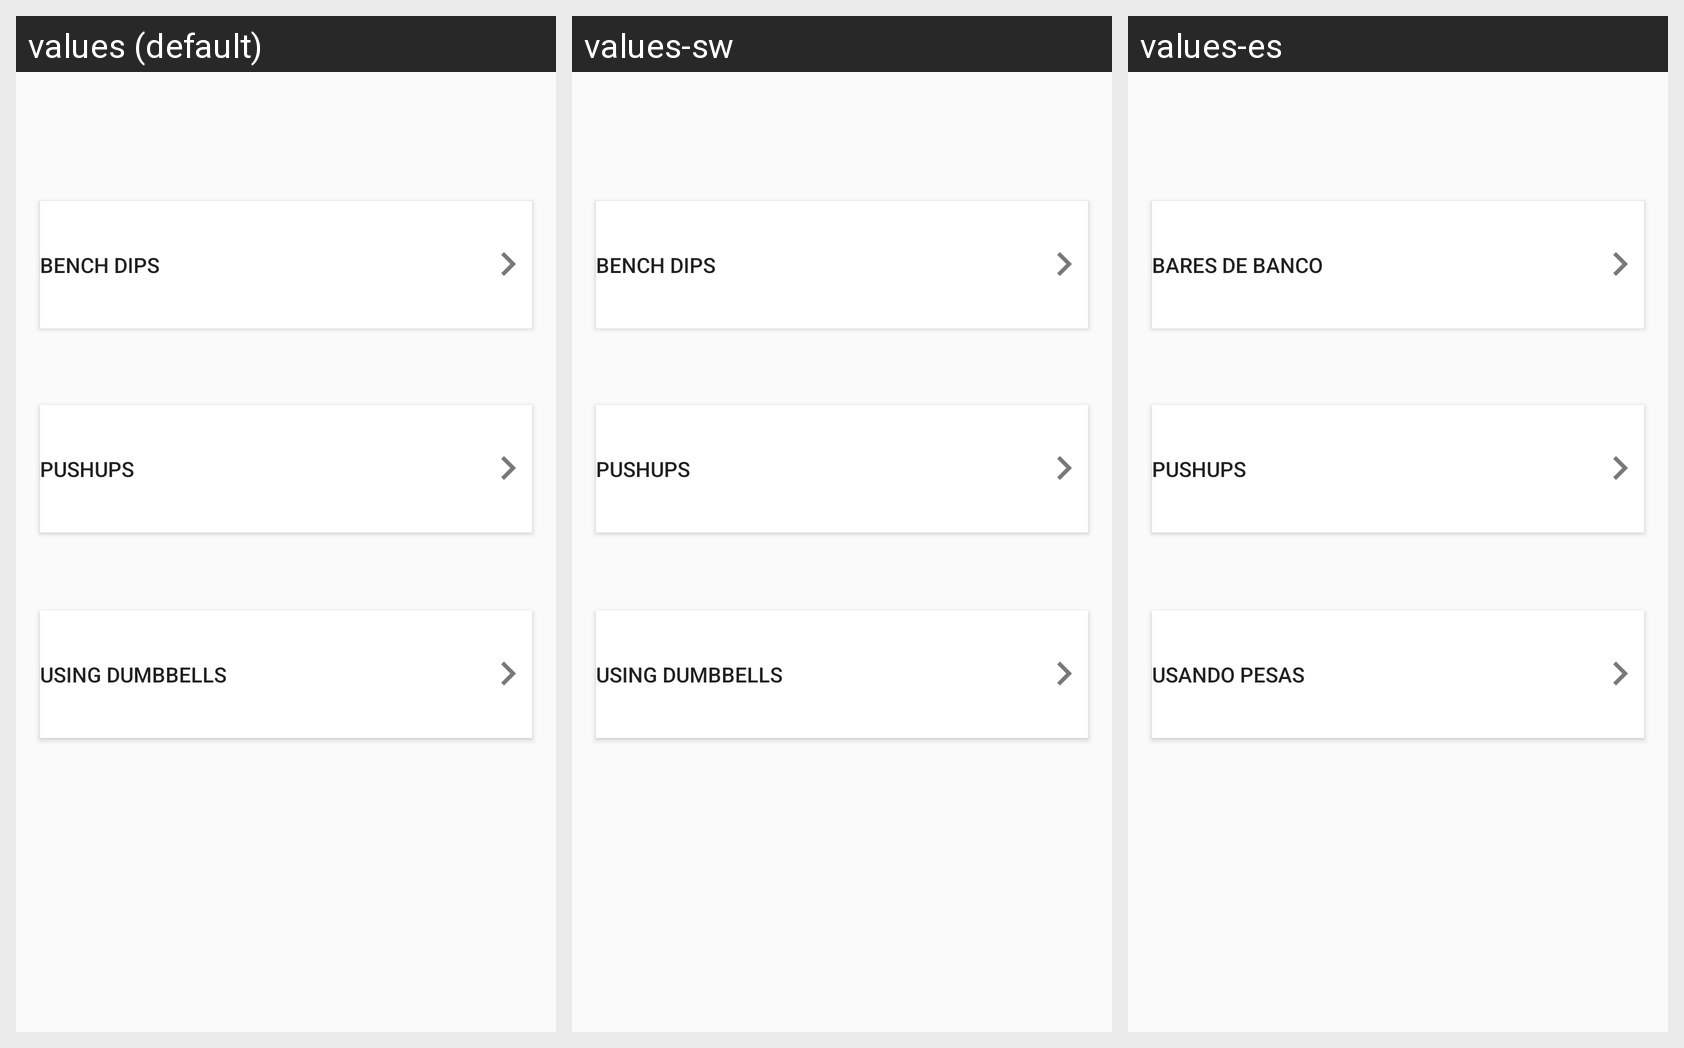

Strings drawn on this Android screen and how each of the app's shown locales translates them:
Android screen res/layout/activity_triceps.xml rendered under 3 locales, left to right: values (default), values-sw, values-es. Device: Nexus 5 (rendered at 1080×1920; each locale shown at half size, 540×960, under a caption strip naming it); theme AppTheme.
Other locales in the repository, not shown: values-en, values-fr, values-zh.
Strings drawn on this screen, with the default value and each locale's value (text and hints the layout hard-codes, and strings that could not be matched under every locale, appear in the picture but are not listed):

pushups
  values: Pushups
  values-sw: Pushups
  values-es: Pushups

using_dumbbells
  values: Using dumbbells
  values-sw: Using dumbbells
  values-es: Usando pesas

bench_dips
  values: Bench dips
  values-sw: Bench dips
  values-es: Bares de banco
